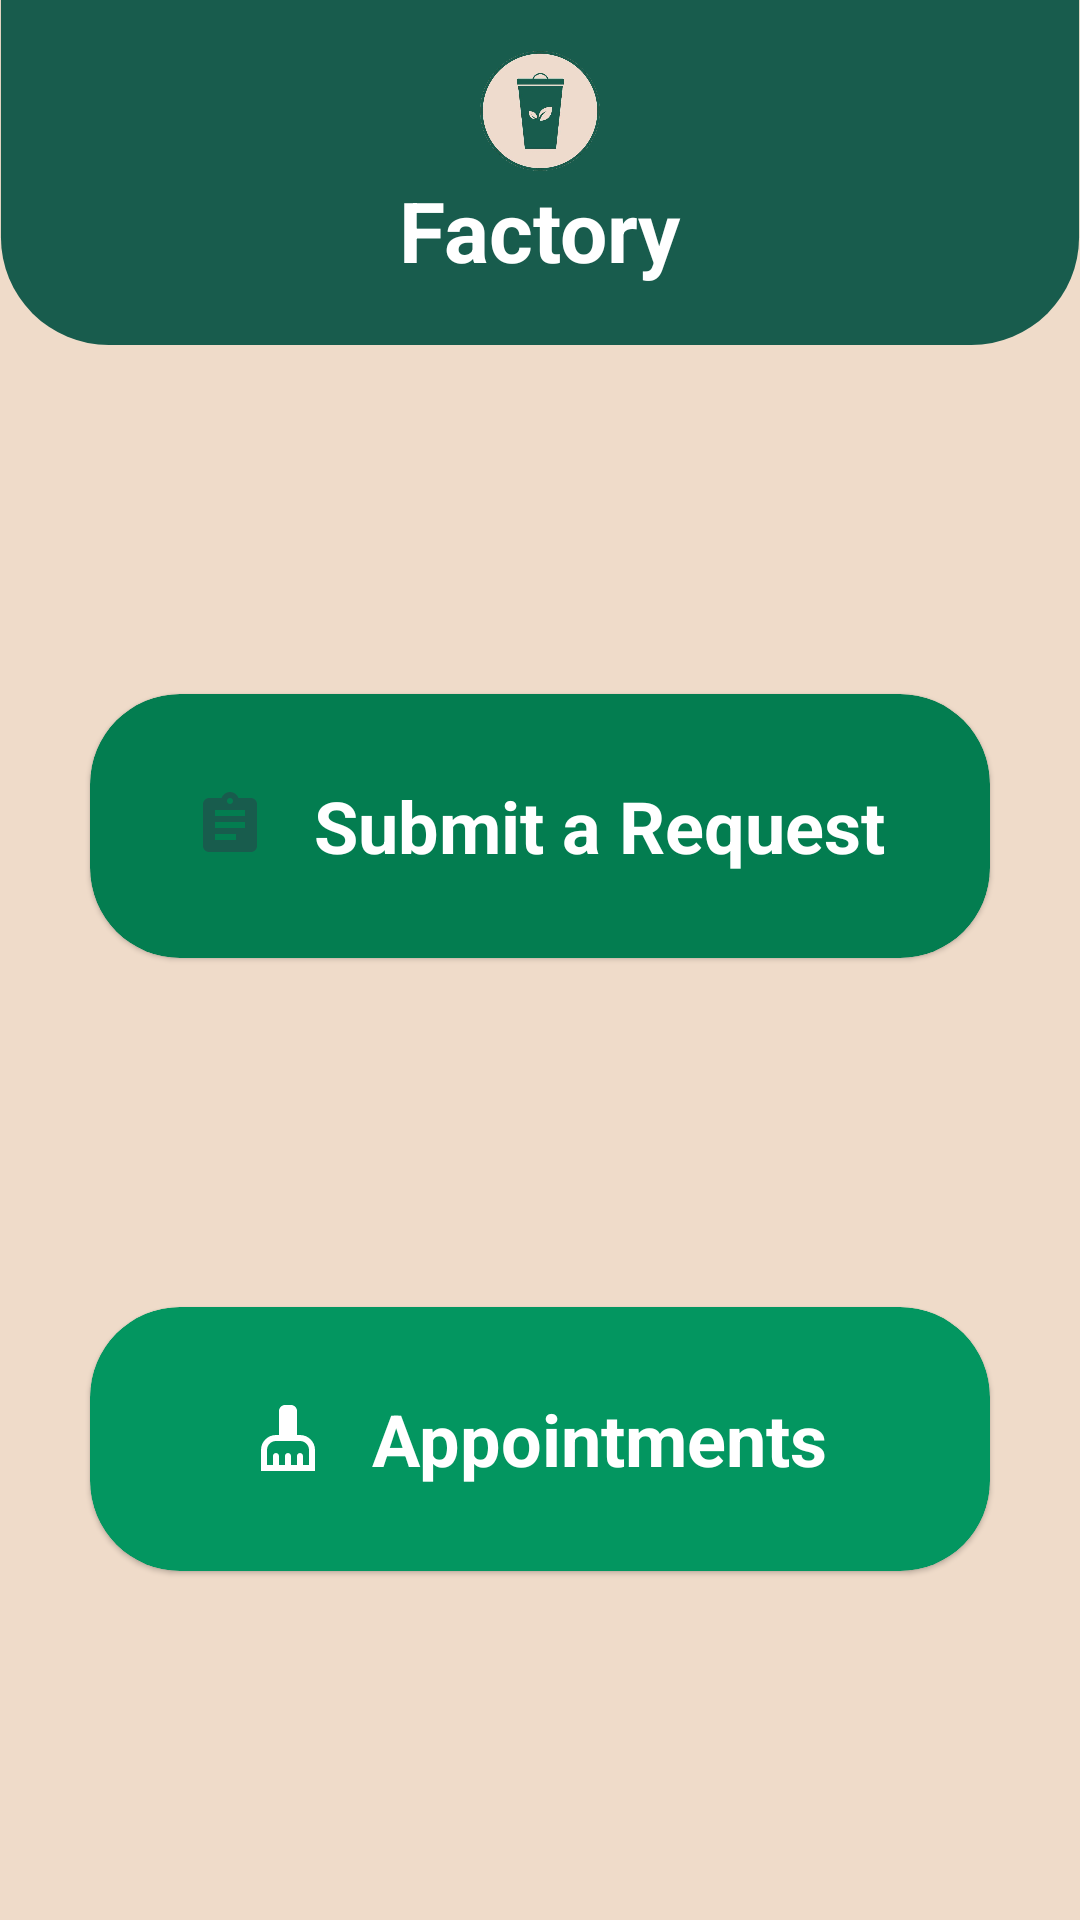

Android layout source for this screen:
<!-- AndroidManifest.xml: application theme Theme.TripleGCycle -->
<!-- res/layout/activity_factory_home.xml -->
<?xml version="1.0" encoding="utf-8"?>
<androidx.constraintlayout.widget.ConstraintLayout xmlns:android="http://schemas.android.com/apk/res/android"
    xmlns:app="http://schemas.android.com/apk/res-auto"
    xmlns:tools="http://schemas.android.com/tools"
    android:layout_width="match_parent"
    android:layout_height="match_parent"
    tools:context=".factory.FactoryHomeActivity">

    <ImageView
        android:id="@+id/half_square_iv"
        android:layout_width="match_parent"
        android:layout_height="wrap_content"
        android:adjustViewBounds="true"
        android:src="@drawable/half_square"
        app:layout_constraintTop_toTopOf="parent" />

    <ImageView
        android:id="@+id/logo"
        android:layout_width="40dp"
        android:layout_height="40dp"
        android:src="@drawable/logo"
        app:layout_constraintBottom_toTopOf="@id/v"
        app:layout_constraintEnd_toEndOf="@id/v"
        app:layout_constraintStart_toStartOf="@id/v" />

    <View
        android:id="@+id/v"
        android:layout_width="1dp"
        android:layout_height="1dp"
        app:layout_constraintBottom_toBottomOf="@id/half_square_iv"
        app:layout_constraintEnd_toEndOf="@id/half_square_iv"
        app:layout_constraintStart_toStartOf="@id/half_square_iv"
        app:layout_constraintTop_toTopOf="@id/half_square_iv" />

    <TextView
        android:id="@+id/user_type_tv"
        style="@style/TextTitle"
        android:layout_width="wrap_content"
        android:layout_height="wrap_content"
        android:text="Factory"
        app:layout_constraintEnd_toEndOf="@id/v"
        app:layout_constraintStart_toStartOf="@id/v"
        app:layout_constraintTop_toBottomOf="@id/v" />

    <com.google.android.material.card.MaterialCardView
        android:id="@+id/request_cv"
        android:layout_width="300dp"
        android:layout_height="88dp"
        app:cardBackgroundColor="@color/dark_green"
        app:layout_constraintStart_toStartOf="parent"
        app:layout_constraintEnd_toEndOf="parent"
        android:clickable="true"
        android:focusable="true"
        app:cardCornerRadius="30dp"
        app:layout_constraintBottom_toTopOf="@id/ministry_cv"
        app:layout_constraintTop_toBottomOf="@id/half_square_iv">

        <TextView
            android:drawablePadding="16dp"
            app:drawableStartCompat="@drawable/ic_request"
            android:layout_width="wrap_content"
            android:layout_height="wrap_content"
            android:layout_gravity="center"
            android:text="Submit a Request"
            android:textColor="@color/white"
            android:textSize="24sp"
            android:textStyle="bold" />

    </com.google.android.material.card.MaterialCardView>

    <com.google.android.material.card.MaterialCardView
        android:id="@+id/ministry_cv"
        android:layout_width="300dp"
        android:layout_height="88dp"
        app:layout_constraintStart_toStartOf="parent"
        app:layout_constraintEnd_toEndOf="parent"
        android:clickable="true"
        app:cardBackgroundColor="@color/mid_green"
        android:focusable="true"
        app:cardCornerRadius="30dp"
        app:layout_constraintBottom_toBottomOf="parent"
        app:layout_constraintTop_toBottomOf="@id/request_cv">

        <TextView
            android:drawablePadding="16dp"
            app:drawableStartCompat="@drawable/ic_cleaning"
            android:layout_width="wrap_content"
            android:layout_height="wrap_content"
            android:layout_gravity="center"
            android:text="Appointments"
            android:textColor="@color/white"
            android:textSize="24sp"
            android:textStyle="bold" />

    </com.google.android.material.card.MaterialCardView>

</androidx.constraintlayout.widget.ConstraintLayout>
<!-- resources referenced by this layout -->
<resources>
  <color name="dark_green">#037d50</color>
  <color name="mid_green">#039660</color>
  <color name="white">#FFFFFFFF</color>
  <!-- drawable half_square (drawable) -->
  <?xml version="1.0" encoding="utf-8"?>
  <shape xmlns:android="http://schemas.android.com/apk/res/android"
      android:shape="rectangle">
      <corners
          android:bottomLeftRadius="50dp"
          android:bottomRightRadius="50dp"
          android:topLeftRadius="0dp"
          android:topRightRadius="0dp" />
  
      <solid android:color="@color/green" />
  
      <size
          android:width="500dp"
          android:height="160dp" />
  </shape>
  <!-- drawable ic_cleaning (drawable) -->
  <vector xmlns:android="http://schemas.android.com/apk/res/android"
      android:width="24dp"
      android:height="24dp"
      android:viewportWidth="24"
      android:viewportHeight="24"
      android:tint="@color/white">
    <path
        android:fillColor="@android:color/white"
        android:pathData="M16,11h-1V3c0,-1.1 -0.9,-2 -2,-2h-2C9.9,1 9,1.9 9,3v8H8c-2.76,0 -5,2.24 -5,5v7h18v-7C21,13.24 18.76,11 16,11zM19,21h-2v-3c0,-0.55 -0.45,-1 -1,-1s-1,0.45 -1,1v3h-2v-3c0,-0.55 -0.45,-1 -1,-1s-1,0.45 -1,1v3H9v-3c0,-0.55 -0.45,-1 -1,-1s-1,0.45 -1,1v3H5v-5c0,-1.65 1.35,-3 3,-3h8c1.65,0 3,1.35 3,3V21z"/>
  </vector>
  <!-- drawable ic_request (drawable) -->
  <vector xmlns:android="http://schemas.android.com/apk/res/android"
      android:width="24dp"
      android:height="24dp"
      android:viewportWidth="24"
      android:viewportHeight="24"
      android:tint="@color/green"
      android:autoMirrored="true">
    <path
        android:fillColor="@android:color/white"
        android:pathData="M19,3h-4.18C14.4,1.84 13.3,1 12,1c-1.3,0 -2.4,0.84 -2.82,2L5,3c-1.1,0 -2,0.9 -2,2v14c0,1.1 0.9,2 2,2h14c1.1,0 2,-0.9 2,-2L21,5c0,-1.1 -0.9,-2 -2,-2zM12,3c0.55,0 1,0.45 1,1s-0.45,1 -1,1 -1,-0.45 -1,-1 0.45,-1 1,-1zM14,17L7,17v-2h7v2zM17,13L7,13v-2h10v2zM17,9L7,9L7,7h10v2z"/>
  </vector>
  <!-- drawable logo: png bitmap (drawable, 136367 bytes) -->
  <style name="TextTitle">
          <item name="android:layout_gravity">center</item>
          <item name="android:textColor">@color/white</item>
          <item name="android:textSize">28sp</item>
          <item name="android:textStyle">bold</item>
      </style>
  <style name="Theme.TripleGCycle" parent="Theme.MaterialComponents.DayNight.NoActionBar">
          
          <item name="colorPrimary">@color/purple_500</item>
          <item name="colorPrimaryVariant">@color/purple_700</item>
          <item name="colorOnPrimary">@color/white</item>
          
          <item name="colorSecondary">@color/teal_200</item>
          <item name="colorSecondaryVariant">@color/teal_700</item>
          <item name="colorOnSecondary">@color/black</item>
          
          <item name="android:statusBarColor" tools:targetApi="l">?attr/colorPrimaryVariant</item>
          
          <item name="android:windowBackground">@color/beige</item>
      </style>
  <color name="green">#185c4d</color>
  <color name="purple_500">@color/green</color>
  <color name="purple_700">@color/green</color>
  <color name="teal_200">@color/green</color>
  <color name="teal_700">@color/green</color>
  <color name="black">#FF000000</color>
  <color name="beige">#efdbc9</color>
</resources>
